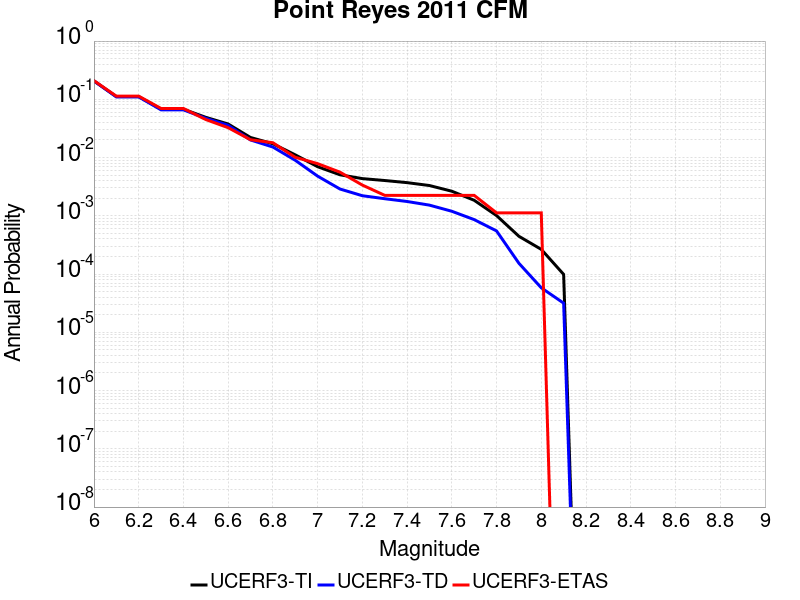

Data behind this chart, as committed beside it:
Magnitude, UCERF3-TI Prob, UCERF3-TD Prob, UCERF3-ETAS Prob
6.0, 0.2065, 0.2071, 0.209
6.1, 0.1114, 0.1102, 0.1135
6.2, 0.1114, 0.1102, 0.1135
6.3, 0.06763, 0.06595, 0.06966
6.4, 0.06763, 0.06595, 0.06966
6.5, 0.04906, 0.04721, 0.04494
6.6, 0.03769, 0.03575, 0.03258
6.7, 0.02212, 0.02005, 0.02022
6.8, 0.01726, 0.01516, 0.01798
6.9, 0.01113, 0.008987, 0.01011
7.0, 0.006971, 0.004801, 0.007865
7.1, 0.005062, 0.002885, 0.005618
7.2, 0.004351, 0.002212, 0.003371
7.3, 0.004036, 0.001966, 0.002247
7.4, 0.003711, 0.001761, 0.002247
7.5, 0.003311, 0.001525, 0.002247
7.6, 0.002643, 0.001197, 0.002247
7.7, 0.001848, 8.609594E-4, 0.002247
7.8, 0.001009, 5.5038166E-4, 0.001124
7.9, 4.452132E-4, 1.5326297E-4, 0.001124
8.0, 2.6536043E-4, 5.812213E-5, 0.001124
8.1, 9.8772405E-5, 3.1665408E-5, 0.0
